Run: headless pygame with SDL's dummy video driver; simulated clock (each Clock.tick advances the game by its frame time, no real sleeping); random seed 0; keys injected as events and as key.get_pressed() state; no mouse input.
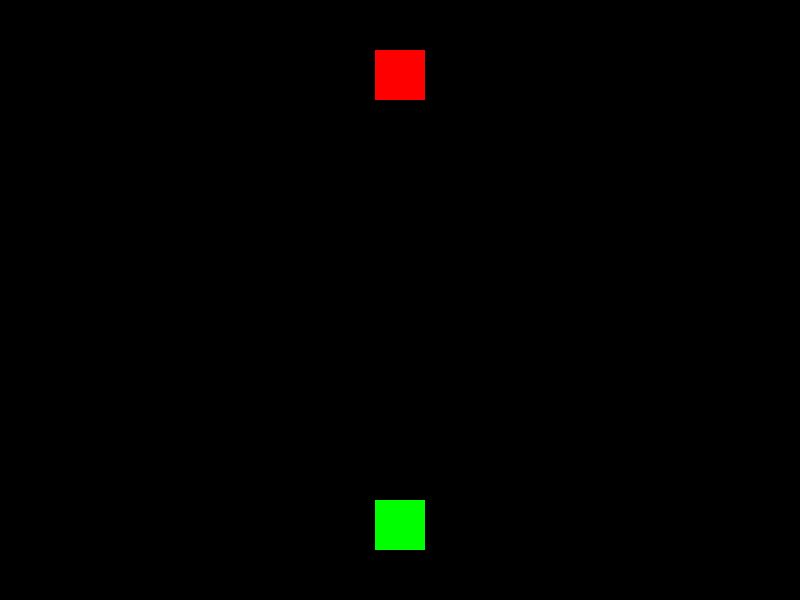
Frame 1 of 4 · flips 1–60 · no input
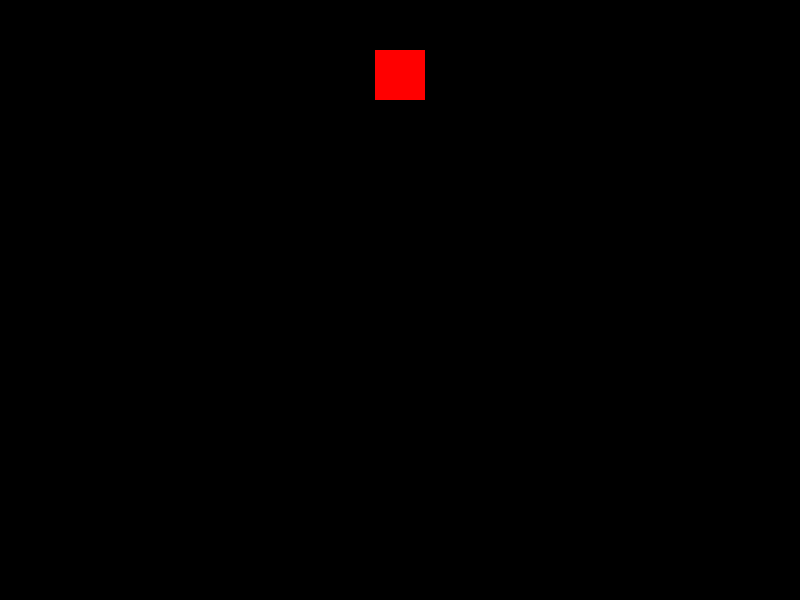
Frame 2 of 4 · flips 61–180 · tapped SPACE, RETURN · held RIGHT (→), D
Frame 3 of 4 · flips 181–300 · held DOWN (↓), S · screen unchanged from frame 2, image omitted
Frame 4 of 4 · flips 301–420 · held LEFT (←), A, UP (↑), W · screen same as frame 1, image omitted

The pygame program that drew these frames:

import pygame
import sys

# 1. INICIALIZACIÓN
pygame.init()
pantalla = pygame.display.set_mode((800, 600))
pygame.display.set_caption("Invasión Arcade - Python by Ninjaxleo")
reloj = pygame.time.Clock()

# 2. DEFINICIÓN DE LA CLASE (El Prefab)
class Personaje:
    def __init__(self, color, x, y, velocidad):
        self.color = color
        # pygame.Rect nos da la "caja de colisión" y posición
        self.rect = pygame.Rect(x, y, 50, 50) 
        self.velocidad = velocidad

    def dibujar(self, superficie):
        pygame.draw.rect(superficie, self.color, self.rect)

    def mover(self, teclas):
        if teclas[pygame.K_LEFT]:
            self.rect.x -= self.velocidad
        if teclas[pygame.K_RIGHT]:
            self.rect.x += self.velocidad

# 3. CREACIÓN DE OBJETOS (Instancias)
jugador = Personaje((0, 255, 0), 375, 500, 5) # Cuadrado Verde
enemigo = Personaje((255, 0, 0), 375, 50, 0)  # Cuadrado Rojo

# 4. EL BUCLE DEL JUEGO (Game Loop)
corriendo = True
while corriendo:
    # A. Leer eventos (si el usuario cierra la ventana)
    for evento in pygame.event.get():
        if evento.type == pygame.QUIT:
            corriendo = False

    # B. Lógica
    teclas = pygame.key.get_pressed()
    jugador.mover(teclas)

    # C. Renderizado (Dibujar)
    pantalla.fill((0, 0, 0)) # Pintar fondo negro
    jugador.dibujar(pantalla)
    enemigo.dibujar(pantalla)

    pygame.display.flip() # Actualizar pantalla
    reloj.tick(60)        # Limitar a 60 FPS

pygame.quit()
sys.exit()
